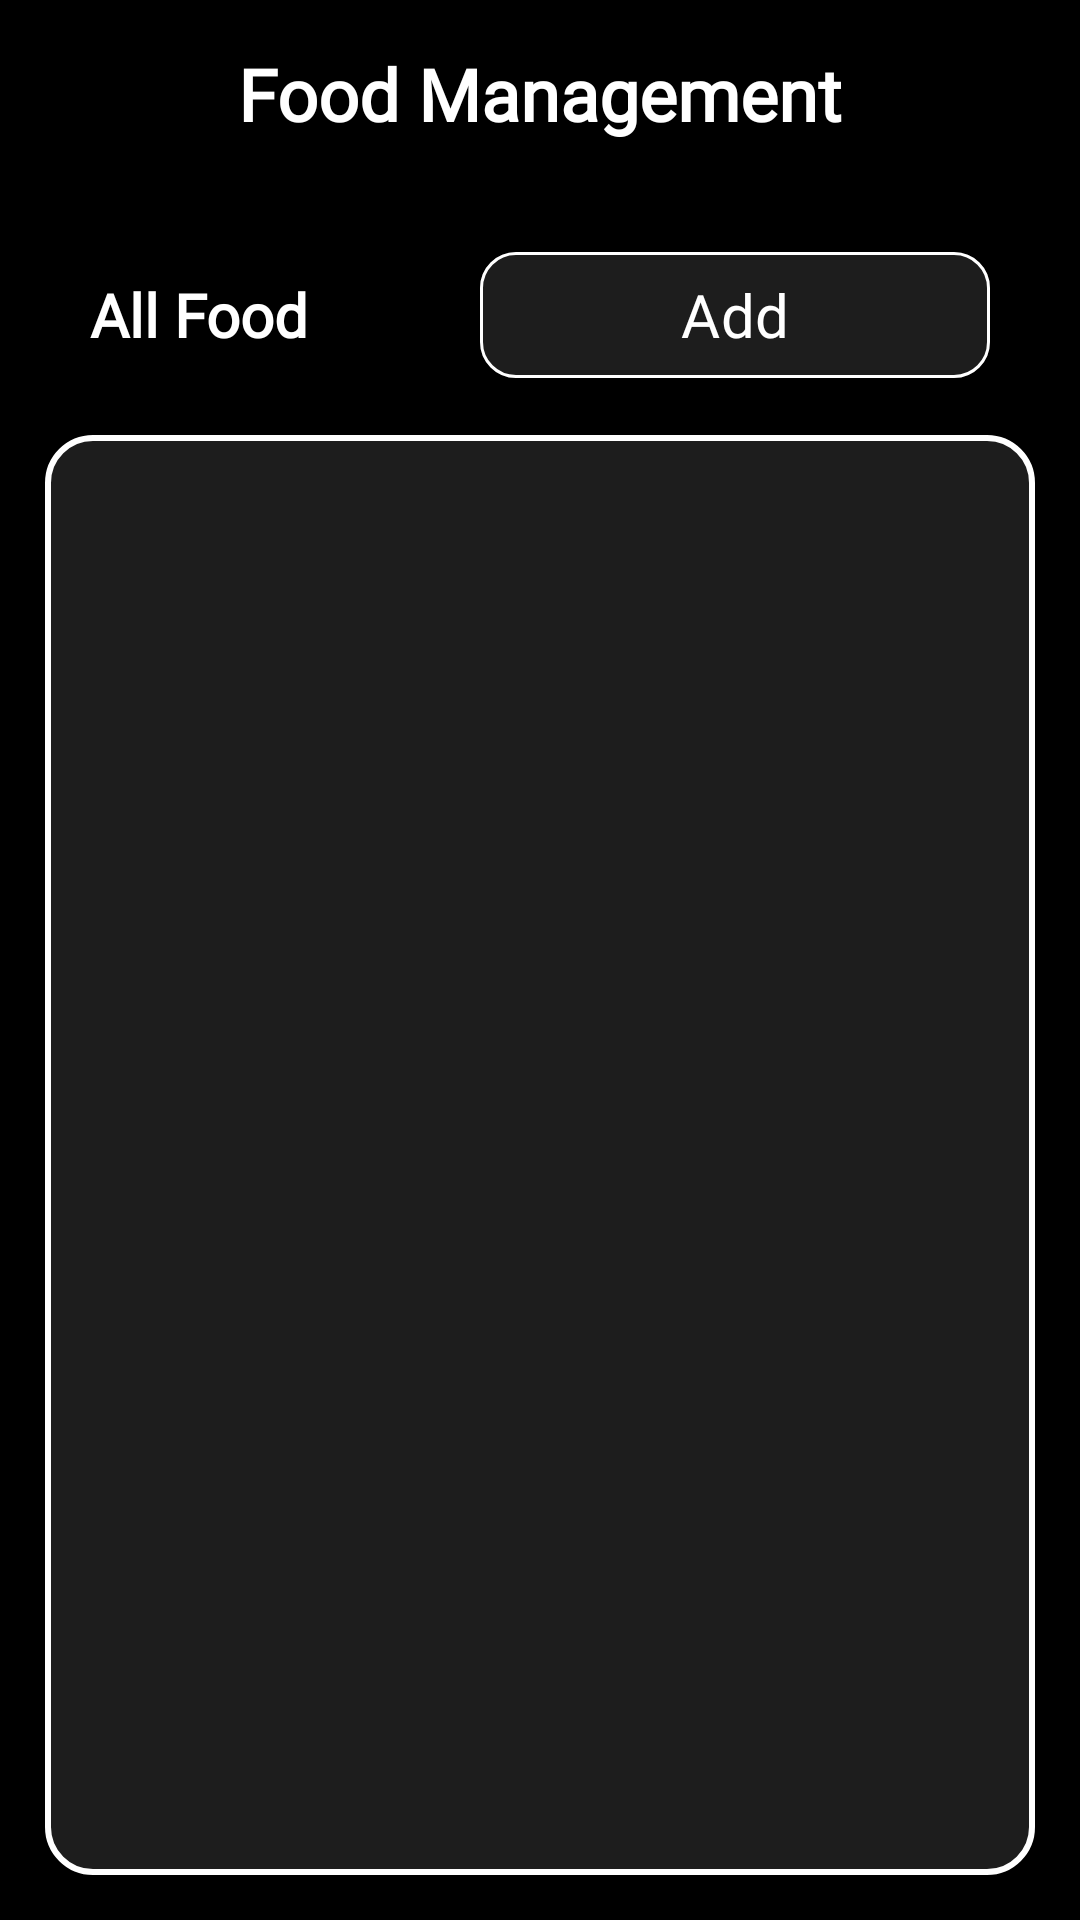

Reconstruct the res/layout file that produces this screen, plus the resources it refers to.
<!-- AndroidManifest.xml: application theme Theme.MyFood_NgoThanhDanh -->
<!-- res/layout/activity_res_food.xml -->
<?xml version="1.0" encoding="utf-8"?>
<androidx.constraintlayout.widget.ConstraintLayout xmlns:android="http://schemas.android.com/apk/res/android"
    xmlns:app="http://schemas.android.com/apk/res-auto"
    xmlns:tools="http://schemas.android.com/tools"
    android:id="@+id/main"
    android:layout_width="match_parent"
    android:layout_height="match_parent"
    tools:context=".ResOwner_NTDanh.Res_Food">

    <TextView
        android:id="@+id/textView9"
        android:layout_width="match_parent"
        android:layout_height="50dp"
        android:layout_marginTop="15dp"
        android:fontFamily="@font/font_normal"
        android:text="Food Management"
        android:textAlignment="center"
        android:textColor="@color/text_color_white"
        android:textSize="24sp"
        android:textStyle="bold"
        app:layout_constraintEnd_toEndOf="parent"
        app:layout_constraintStart_toStartOf="parent"
        app:layout_constraintTop_toTopOf="parent" />

    <LinearLayout
        android:id="@+id/linearLayout15"
        android:layout_width="match_parent"
        android:layout_height="wrap_content"
        android:layout_margin="15dp"
        android:background="@drawable/btn_rounded_gray"
        android:backgroundTint="@color/hint_color_gray"
        android:orientation="horizontal"
        android:paddingLeft="15dp"
        android:paddingRight="15dp"
        app:layout_constraintTop_toBottomOf="@+id/textView9"
        tools:layout_editor_absoluteX="15dp">

        <TextView
            android:layout_width="wrap_content"
            android:layout_height="wrap_content"
            android:layout_weight="1"
            android:fontFamily="@font/font_normal"
            android:text="All Food"
            android:textColor="@color/text_color_white"
            android:textSize="20sp"
            android:textStyle="bold" />

        <com.google.android.material.button.MaterialButton
            android:id="@+id/btn_AddFood_NTDanh"
            android:layout_width="170dp"
            android:layout_height="50dp"
            android:layout_marginLeft="25dp"
            android:backgroundTint="@color/back_ground_gray"
            android:fontFamily="@font/font_normal"
            android:text="Add"
            android:textSize="20sp"
            app:cornerRadius="12dp"
            app:strokeColor="@color/white"
            app:strokeWidth="1dp" />
    </LinearLayout>

    <androidx.recyclerview.widget.RecyclerView
        android:id="@+id/recycler_food_NTDanh"
        android:layout_width="match_parent"
        android:layout_height="0dp"
        android:layout_marginStart="15dp"
        android:layout_marginTop="15dp"
        android:layout_marginEnd="15dp"
        android:layout_marginBottom="15dp"
        android:background="@drawable/stroke_white"
        app:layout_constraintBottom_toBottomOf="parent"
        app:layout_constraintEnd_toEndOf="parent"
        app:layout_constraintStart_toStartOf="parent"
        app:layout_constraintTop_toBottomOf="@+id/linearLayout15"
        app:layout_constraintVertical_bias="0.0" />

</androidx.constraintlayout.widget.ConstraintLayout>
<!-- resources referenced by this layout -->
<resources>
  <color name="back_ground_gray">#1D1D1D</color>
  <color name="hint_color_gray">#858484</color>
  <color name="text_color_white">#FFFFFF</color>
  <color name="white">#FFFFFFFF</color>
  <!-- drawable stroke_white (drawable) -->
  <?xml version="1.0" encoding="utf-8"?>
  <shape xmlns:android="http://schemas.android.com/apk/res/android" android:shape="rectangle">
      <solid android:color="#1D1D1D"/>
      <stroke android:color="@color/text_color_white" android:width="2dp"/>
      <corners android:radius="15dp"/>
  
  </shape>
  <style name="Theme.MyFood_NgoThanhDanh" parent="Base.Theme.MyFood_NgoThanhDanh" />
  <style name="Base.Theme.MyFood_NgoThanhDanh" parent="Theme.Material3.DayNight.NoActionBar">
          
          <item name="android:windowBackground">@color/app_background</item>
      </style>
  <color name="app_background">#000000</color>
</resources>
